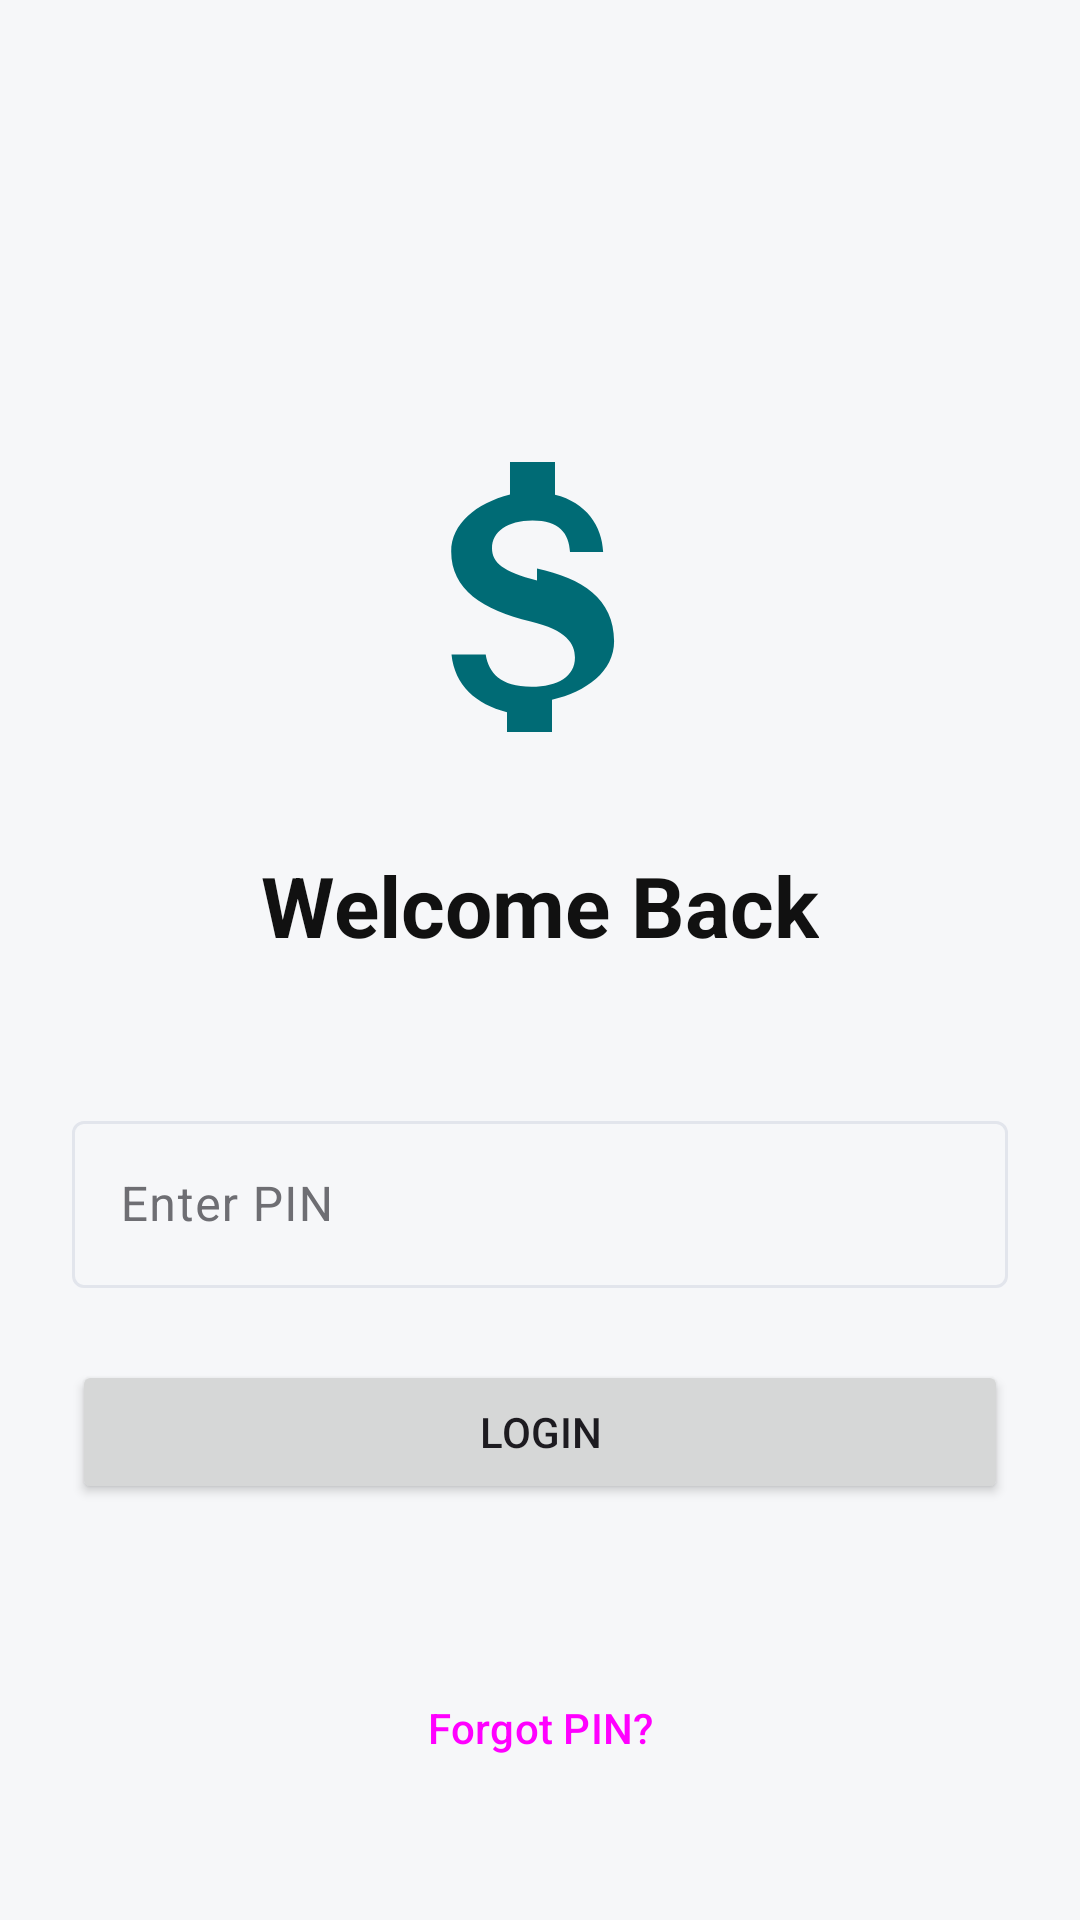

Produce the Android XML layout that renders to this screen, including the resource entries it uses.
<!-- AndroidManifest.xml: application theme Theme.SpendWise -->
<!-- res/layout/fragment_login.xml -->
<?xml version="1.0" encoding="utf-8"?>
<androidx.constraintlayout.widget.ConstraintLayout xmlns:android="http://schemas.android.com/apk/res/android"
    xmlns:app="http://schemas.android.com/apk/res-auto"
    xmlns:tools="http://schemas.android.com/tools"
    android:layout_width="match_parent"
    android:layout_height="match_parent"
    android:padding="24dp"
    android:background="?android:colorBackground">

    <ImageView
        android:id="@+id/iv_logo"
        android:layout_width="120dp"
        android:layout_height="120dp"
        android:src="@drawable/ic_logo"
        app:layout_constraintBottom_toTopOf="@+id/tv_welcome"
        app:layout_constraintEnd_toEndOf="parent"
        app:layout_constraintStart_toStartOf="parent"
        app:layout_constraintTop_toTopOf="parent"
        app:layout_constraintVertical_chainStyle="packed" />

    <TextView
        android:id="@+id/tv_welcome"
        android:layout_width="wrap_content"
        android:layout_height="wrap_content"
        android:layout_marginTop="24dp"
        android:text="Welcome Back"
        android:textAppearance="?attr/textAppearanceHeadlineMedium"
        android:textColor="?attr/colorOnBackground"
        android:textStyle="bold"
        app:layout_constraintBottom_toTopOf="@+id/til_pin"
        app:layout_constraintEnd_toEndOf="parent"
        app:layout_constraintStart_toStartOf="parent"
        app:layout_constraintTop_toBottomOf="@+id/iv_logo" />

    <com.google.android.material.textfield.TextInputLayout
        android:id="@+id/til_pin"
        style="@style/Widget.Material3.TextInputLayout.OutlinedBox"
        android:layout_width="match_parent"
        android:layout_height="wrap_content"
        android:layout_marginTop="48dp"
        android:hint="Enter PIN"
        app:layout_constraintBottom_toTopOf="@+id/btn_login"
        app:layout_constraintEnd_toEndOf="parent"
        app:layout_constraintStart_toStartOf="parent"
        app:layout_constraintTop_toBottomOf="@+id/tv_welcome">

        <com.google.android.material.textfield.TextInputEditText
            android:id="@+id/et_pin"
            android:layout_width="match_parent"
            android:layout_height="wrap_content"
            android:inputType="numberPassword"
            android:maxLength="8"
            android:maxLines="1" />
    </com.google.android.material.textfield.TextInputLayout>

    <Button
        android:id="@+id/btn_login"
        android:layout_width="match_parent"
        android:layout_height="wrap_content"
        android:layout_marginTop="24dp"
        android:paddingVertical="12dp"
        android:text="Login"
        app:layout_constraintBottom_toBottomOf="parent"
        app:layout_constraintEnd_toEndOf="parent"
        app:layout_constraintStart_toStartOf="parent"
        app:layout_constraintTop_toBottomOf="@+id/til_pin" />

    <Button
        android:id="@+id/btn_forgot_pin"
        style="@style/Widget.Material3.Button.TextButton"
        android:layout_width="wrap_content"
        android:layout_height="wrap_content"
        android:layout_marginBottom="16dp"
        android:text="Forgot PIN?"
        app:layout_constraintBottom_toBottomOf="parent"
        app:layout_constraintEnd_toEndOf="parent"
        app:layout_constraintStart_toStartOf="parent" />

</androidx.constraintlayout.widget.ConstraintLayout>
<!-- resources referenced by this layout -->
<resources>
  <!-- drawable ic_logo (drawable) -->
  <vector xmlns:android="http://schemas.android.com/apk/res/android"
      android:width="100dp"
      android:height="100dp"
      android:viewportWidth="24"
      android:viewportHeight="24">
    <path
        android:fillColor="@color/primary"
        android:pathData="M11.8 10.9c-2.27-.59-3-1.2-3-2.15 0-1.09 1.01-1.85 2.7-1.85 1.78 0 2.44 .85 2.5 2.1h2.21c-.07-1.72-1.12-3.3-3.21-3.81V3h-3v2.16c-2.27 .58 -3.92 1.96-3.92 3.81 0 2.53 2.09 3.9 5.3 4.67 2.39 .57 2.95 1.48 2.95 2.4 0 1.25-1.12 1.95-2.9 1.95-2.07 0-2.85-.93-3.05-2.15H6.1c.21 2.05 1.63 3.33 3.7 3.84V21h3v-2.15c2.31-.54 4.14-1.9 4.14-3.9 0-2.85-2.15-4.2-5.14-4.85z"/>
  </vector>
  <color name="primary">#006B75</color>
  <color name="brand_primary">#0F5132</color>
  <color name="text_on_brand">#FFFFFF</color>
  <color name="brand_primary_container">#E8F5EE</color>
  <color name="text_primary">#111111</color>
  <color name="secondary">#4A6267</color>
  <color name="onSecondary">#FFFFFF</color>
  <color name="secondaryContainer">#CDE7EC</color>
  <color name="onSecondaryContainer">#051F23</color>
  <color name="tertiary">#EF875B</color>
  <color name="onTertiary">#FFFFFF</color>
  <color name="tertiaryContainer">#FFDBCC</color>
  <color name="onTertiaryContainer">#351000</color>
  <color name="bg_screen">#F6F7F9</color>
  <color name="bg_surface">#FFFFFF</color>
  <color name="bg_surface_subtle">#ECEEF2</color>
  <color name="text_secondary">#6E6E73</color>
  <color name="stroke_subtle">#E2E5EC</color>
  <color name="danger_primary">#DC2626</color>
  <color name="onError">#FFFFFF</color>
  <style name="Theme.SpendWise.BottomSheetDialog" parent="ThemeOverlay.Material3.BottomSheetDialog">
          <item name="bottomSheetStyle">@style/Widget.SpendWise.BottomSheet</item>
          <item name="android:windowIsFloating">false</item>
      </style>
  <style name="Widget.SpendWise.BottomNav.ActiveIndicator" parent="Widget.Material3.BottomNavigationView.ActiveIndicator">
          <item name="android:color">@color/nav_active_halo</item>
          <item name="android:width">44dp</item>
          <item name="android:height">32dp</item>
          <item name="shapeAppearance">@style/ShapeAppearance.SpendWise.NavActiveHalo</item>
      </style>
  <style name="TextAppearance.SpendWise.BottomNav.Active" parent="TextAppearance.Material3.LabelSmall">
          <item name="android:textSize">11sp</item>
          <item name="android:textStyle">bold</item>
          <item name="android:fontFamily">sans-serif-medium</item>
      </style>
  <style name="TextAppearance.SpendWise.BottomNav.Inactive" parent="TextAppearance.Material3.LabelSmall">
          <item name="android:textSize">11sp</item>
          <item name="android:textStyle">normal</item>
          <item name="android:fontFamily">sans-serif</item>
      </style>
  <style name="Widget.SpendWise.BottomSheet" parent="Widget.Material3.BottomSheet">
          <item name="shapeAppearance">@style/ShapeAppearance.SpendWise.BottomSheet</item>
          <item name="backgroundTint">@color/bg_surface</item>
      </style>
  <color name="nav_active_halo">@color/brand_primary_container</color>
  <style name="ShapeAppearance.SpendWise.NavActiveHalo" parent="ShapeAppearance.Material3.Corner.Large">
          <item name="cornerSize">16dp</item>
      </style>
  <style name="ShapeAppearance.SpendWise.BottomSheet" parent="ShapeAppearance.Material3.Corner.Large">
          <item name="cornerSizeTopLeft">28dp</item>
          <item name="cornerSizeTopRight">28dp</item>
          <item name="cornerSizeBottomLeft">0dp</item>
          <item name="cornerSizeBottomRight">0dp</item>
      </style>
</resources>
